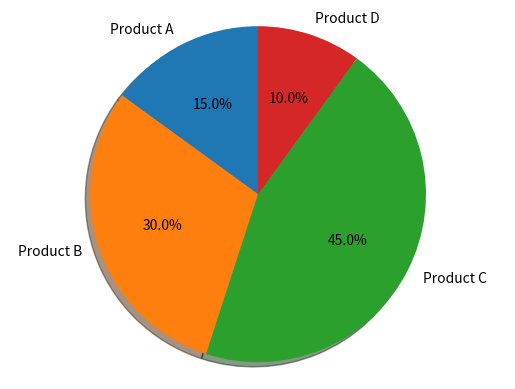

The matplotlib source for this figure:

# adapted from: https://matplotlib.org/gallery/pie_and_polar_charts/pie_features.html

import matplotlib.pyplot as plt

# Pie chart, where the slices will be ordered and plotted counter-clockwise:
labels = ["Product A", "Product B", "Product C", "Product D"]
sizes = [15, 30, 45, 10]

fig1, ax1 = plt.subplots()
ax1.pie(sizes, labels=labels, autopct='%1.1f%%', shadow=True, startangle=90)
ax1.axis("equal")  # Equal aspect ratio ensures that pie is drawn as a circle.

plt.show()
